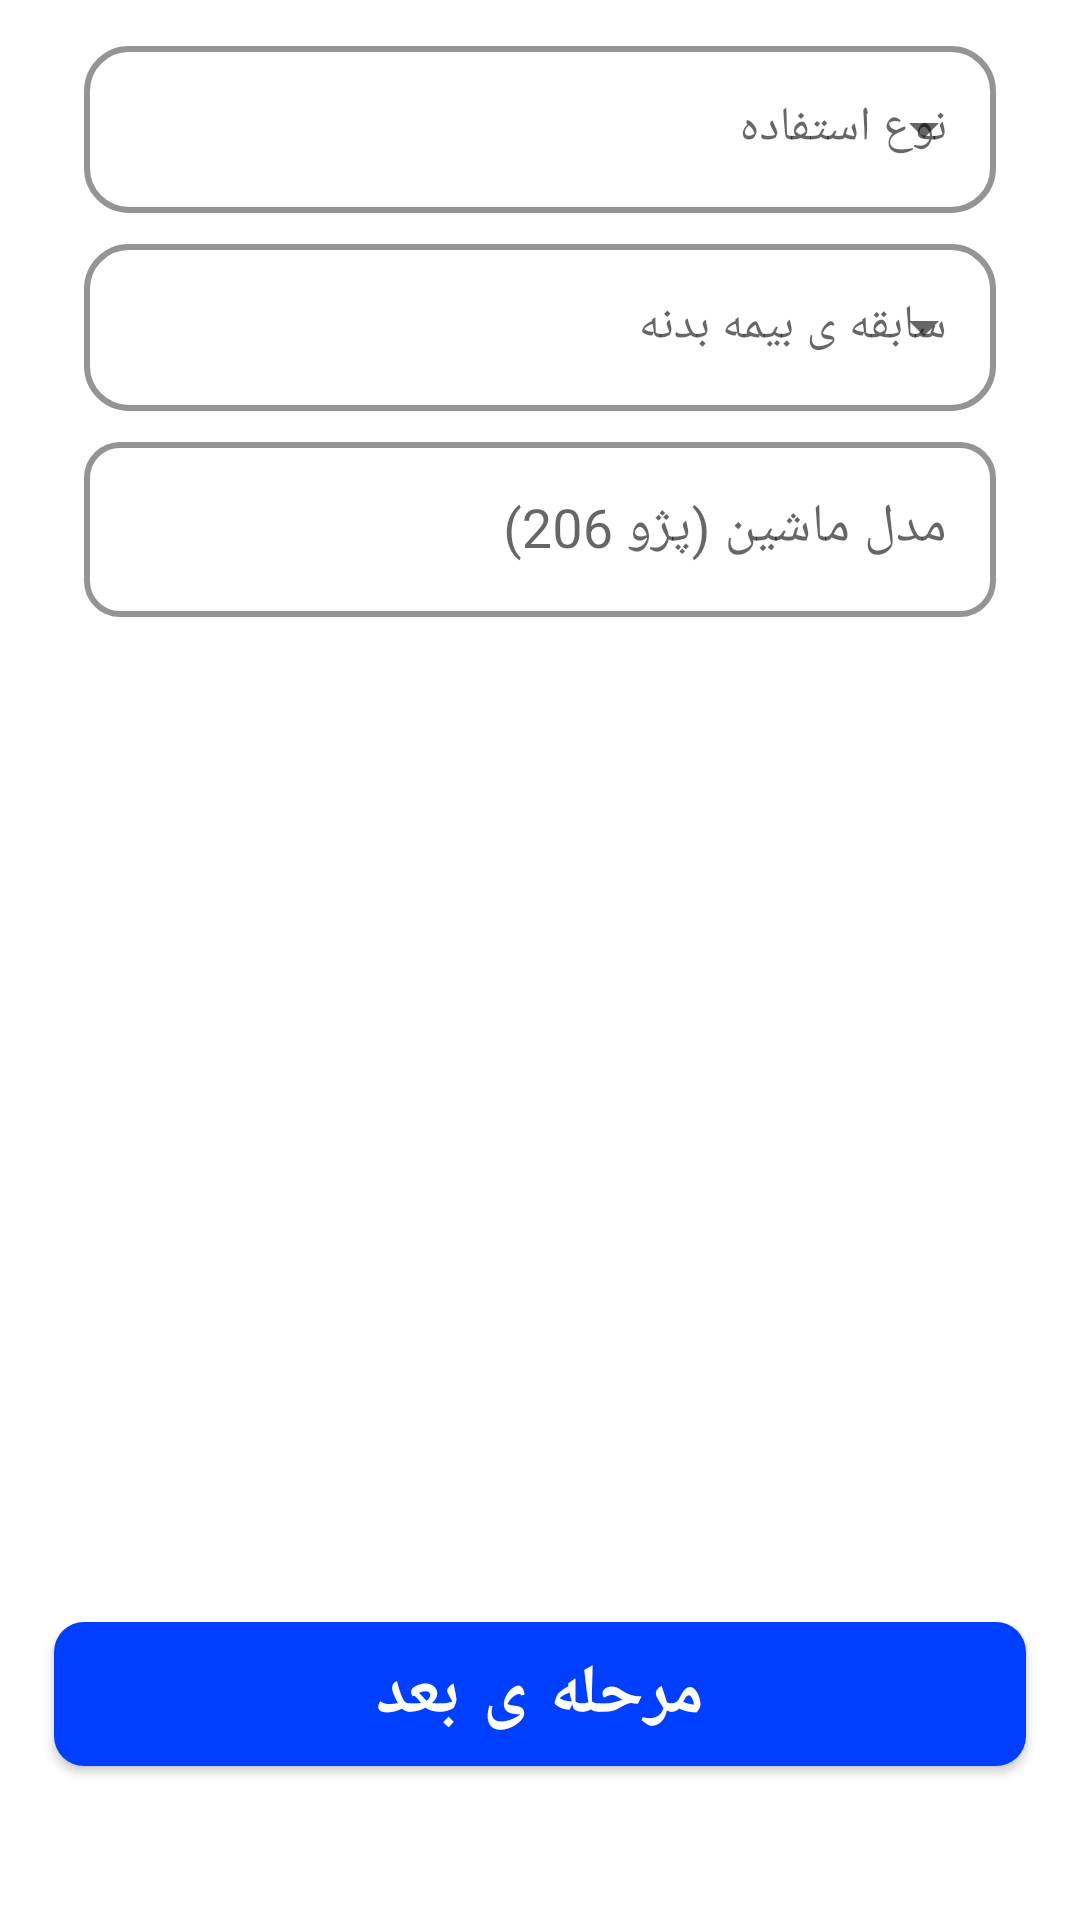

Layout XML and referenced resources for this Android screen:
<!-- AndroidManifest.xml: application theme Theme.Bimix -->
<!-- res/layout/fragment_info_body_insurance.xml -->
<?xml version="1.0" encoding="utf-8"?>
<androidx.constraintlayout.widget.ConstraintLayout xmlns:android="http://schemas.android.com/apk/res/android"
    xmlns:app="http://schemas.android.com/apk/res-auto"
    xmlns:tools="http://schemas.android.com/tools"
    android:layout_width="match_parent"
    android:layout_height="match_parent"
    tools:context=".Fragment.BodyInsurance.BodyInsurance_InfoFragment">

    <LinearLayout
        android:id="@+id/linearLayout5"
        android:layout_width="0dp"
        android:layout_height="0dp"
        android:orientation="vertical"
        app:layout_constraintBottom_toBottomOf="parent"
        app:layout_constraintEnd_toStartOf="@+id/guideline20"
        app:layout_constraintStart_toStartOf="@+id/guideline19"
        app:layout_constraintTop_toTopOf="parent">

        <com.google.android.material.textfield.TextInputLayout
            android:id="@+id/useSpinner_layout"
            style="@style/Widget.MaterialComponents.TextInputLayout.OutlinedBox.ExposedDropdownMenu"
            android:layout_width="match_parent"
            android:layout_height="wrap_content"
            android:layout_marginLeft="10dp"
            android:layout_marginTop="10dp"
            android:layout_marginRight="10dp"
            android:hint="نوع استفاده"
            app:boxCornerRadiusBottomEnd="15dp"
            app:boxCornerRadiusBottomStart="15dp"
            app:boxCornerRadiusTopEnd="15dp"
            app:boxCornerRadiusTopStart="15dp"
            app:boxStrokeColor="#FF9800"
            app:boxStrokeWidth="2dp"
            app:errorEnabled="false"
            app:errorTextColor="#FF0000"
            app:hintTextColor="#2B2B2B">

            <AutoCompleteTextView
                android:id="@+id/useSpinner"
                android:layout_width="match_parent"
                android:layout_height="wrap_content"
                android:inputType="none" />

        </com.google.android.material.textfield.TextInputLayout>

        <com.google.android.material.textfield.TextInputLayout
            android:id="@+id/historyInsurance_layout"
            style="@style/Widget.MaterialComponents.TextInputLayout.OutlinedBox.ExposedDropdownMenu"
            android:layout_width="match_parent"
            android:layout_height="wrap_content"
            android:layout_marginLeft="10dp"
            android:layout_marginTop="5dp"
            android:layout_marginRight="10dp"
            android:hint="سابقه ی بیمه بدنه"
            app:boxCornerRadiusBottomEnd="15dp"
            app:boxCornerRadiusBottomStart="15dp"
            app:boxCornerRadiusTopEnd="15dp"
            app:boxCornerRadiusTopStart="15dp"
            app:boxStrokeColor="#FF9800"
            app:boxStrokeWidth="2dp"
            app:errorTextColor="#FF0000"
            app:hintTextColor="#2B2B2B">

            <AutoCompleteTextView
                android:id="@+id/historyInsurance"
                android:layout_width="match_parent"
                android:layout_height="wrap_content"
                android:focusedByDefault="false"
                android:inputType="none" />

        </com.google.android.material.textfield.TextInputLayout>

        <com.google.android.material.textfield.TextInputLayout
            android:id="@+id/lastCompany_layout"
            style="@style/Widget.MaterialComponents.TextInputLayout.OutlinedBox.ExposedDropdownMenu"
            android:layout_width="match_parent"
            android:layout_height="wrap_content"
            android:layout_marginLeft="10dp"
            android:layout_marginTop="5dp"
            android:layout_marginRight="10dp"
            android:hint="شرکت بیمه گر قبلی"
            android:visibility="gone"
            app:boxCornerRadiusBottomEnd="15dp"
            app:boxCornerRadiusBottomStart="15dp"
            app:boxCornerRadiusTopEnd="15dp"
            app:boxCornerRadiusTopStart="15dp"
            app:boxStrokeColor="#FF9800"
            app:boxStrokeWidth="2dp"
            app:errorTextColor="#FF0000"
            app:hintTextColor="#2B2B2B"

            tools:visibility="visible">

            <AutoCompleteTextView
                android:id="@+id/lastCompany"
                android:layout_width="match_parent"
                android:layout_height="wrap_content"
                android:focusedByDefault="false"
                android:inputType="none" />

        </com.google.android.material.textfield.TextInputLayout>

        <com.google.android.material.textfield.TextInputLayout
            android:id="@+id/insuranceID_layout"
            style="@style/Widget.MaterialComponents.TextInputLayout.OutlinedBox"
            android:layout_width="match_parent"
            android:layout_height="wrap_content"
            android:layout_marginLeft="10dp"
            android:layout_marginTop="5dp"
            android:layout_marginRight="10dp"
            android:enabled="true"
            android:hint="شماره بیمه نامه سال قبل"
            android:visibility="gone"
            app:boxCornerRadiusBottomEnd="12dp"
            app:boxCornerRadiusBottomStart="12dp"
            app:boxCornerRadiusTopEnd="12dp"
            app:boxCornerRadiusTopStart="12dp"
            app:boxStrokeColor="#FF9800"
            app:boxStrokeWidth="2dp"
            app:endIconMode="clear_text"
            app:endIconTint="#FF9800"
            app:errorTextColor="#FF0000"
            app:hintEnabled="true"
            app:hintTextColor="#000"
            tools:visibility="visible">

            <com.google.android.material.textfield.TextInputEditText
                android:id="@+id/insuranceID"
                android:layout_width="match_parent"
                android:layout_height="wrap_content"
                android:focusedByDefault="false"
                android:inputType="number"
                android:maxLines="1"
                android:singleLine="true"
                android:textSize="18dp" />

        </com.google.android.material.textfield.TextInputLayout>

        <com.google.android.material.textfield.TextInputLayout
            android:id="@+id/carModel_layout"
            style="@style/Widget.MaterialComponents.TextInputLayout.OutlinedBox"
            android:layout_width="match_parent"
            android:layout_height="wrap_content"
            android:layout_marginLeft="10dp"
            android:layout_marginTop="5dp"
            android:layout_marginRight="10dp"
            android:enabled="true"
            android:hint="مدل ماشین (پژو 206)"
            app:boxCornerRadiusBottomEnd="12dp"
            app:boxCornerRadiusBottomStart="12dp"
            app:boxCornerRadiusTopEnd="12dp"
            app:boxCornerRadiusTopStart="12dp"
            app:boxStrokeColor="#FF9800"
            app:boxStrokeWidth="2dp"
            app:endIconMode="clear_text"
            app:endIconTint="#FF9800"
            app:errorTextColor="#FF0000"
            app:hintEnabled="true"
            app:hintTextColor="#000">

            <com.google.android.material.textfield.TextInputEditText
                android:id="@+id/carModel"
                android:layout_width="match_parent"
                android:layout_height="wrap_content"
                android:focusedByDefault="false"
                android:inputType="text"
                android:maxLines="1"
                android:singleLine="true"
                android:textSize="18dp" />

        </com.google.android.material.textfield.TextInputLayout>

        <LinearLayout
            android:id="@+id/year_layout"
            android:layout_width="wrap_content"
            android:layout_height="130dp"
            android:layout_gravity="center"
            android:gravity="center"
            android:orientation="horizontal"
            android:visibility="gone"
            tools:visibility="visible">

            <NumberPicker
                android:id="@+id/yearPicker_ir"
                android:layout_width="wrap_content"
                android:layout_height="wrap_content"
                android:layout_marginRight="25dp"
                android:focusable="false"
                android:focusedByDefault="false"
                android:showDividers="end" />
            
            <NumberPicker
                android:id="@+id/yearPicker_us"
                android:layout_width="wrap_content"
                android:layout_height="wrap_content"
                android:focusable="false"
                android:focusedByDefault="false"
                android:showDividers="end" />
            

            <TextView
                android:layout_width="wrap_content"
                android:layout_height="wrap_content"
                android:layout_marginLeft="25dp"
                android:text="سال تولید خودرو:"
                android:textColor="#000"
                android:textSize="20dp"
                android:textStyle="bold" />

        </LinearLayout>

    </LinearLayout>

    <Button
        android:id="@+id/next"
        style="@style/Widget.MaterialComponents.Button"
        android:layout_width="0dp"
        android:layout_height="wrap_content"
        android:layout_gravity="center"
        android:autoSizeTextType="none"
        android:background="@drawable/bg_confirm"
        android:enabled="true"
        android:gravity="center"
        android:outlineProvider="background"
        android:text="مرحله ی بعد"
        android:textColor="#fff"
        android:textSize="23dp"
        android:textStyle="bold"
        app:backgroundTint="@null"
        app:elevation="10dp"
        app:layout_constraintBottom_toTopOf="@+id/guideline21"
        app:layout_constraintEnd_toStartOf="@+id/guideline20"
        app:layout_constraintStart_toStartOf="@+id/guideline19" />


    <androidx.constraintlayout.widget.Guideline
        android:id="@+id/guideline19"
        android:layout_width="wrap_content"
        android:layout_height="wrap_content"
        android:orientation="vertical"
        app:layout_constraintGuide_percent="0.05" />

    <androidx.constraintlayout.widget.Guideline
        android:id="@+id/guideline20"
        android:layout_width="wrap_content"
        android:layout_height="wrap_content"
        android:orientation="vertical"
        app:layout_constraintGuide_percent="0.95" />

    <androidx.constraintlayout.widget.Guideline
        android:id="@+id/guideline21"
        android:layout_width="wrap_content"
        android:layout_height="wrap_content"
        android:orientation="horizontal"
        app:layout_constraintGuide_percent="0.92" />

</androidx.constraintlayout.widget.ConstraintLayout>
<!-- resources referenced by this layout -->
<resources>
  <!-- drawable bg_confirm (drawable) -->
  <?xml version="1.0" encoding="utf-8"?>
  <shape xmlns:android="http://schemas.android.com/apk/res/android">
      <corners android:radius="10dp" />
      <solid android:color="#003FFF" />
  
  </shape>
  <style name="Theme.Bimix" parent="Theme.MaterialComponents.Light.NoActionBar">
          
          <item name="colorPrimary">@color/purple_500</item>
          <item name="colorPrimaryVariant">@color/purple_700</item>
          <item name="colorOnPrimary">@color/white</item>
          
          <item name="colorSecondary">@color/teal_200</item>
          <item name="colorSecondaryVariant">@color/teal_700</item>
          <item name="colorOnSecondary">@color/black</item>
          
          <item name="android:statusBarColor" tools:targetApi="l">?attr/colorPrimaryVariant</item>
          
      </style>
  <!-- not gathered from this repository: default colours our renderer supplied (Android Studio template values) -->
  <color name="purple_500">#FF6200EE</color>
  <color name="purple_700">#FF3700B3</color>
  <color name="teal_200">#FF03DAC5</color>
  <color name="teal_700">#FF018786</color>
  <color name="black">#FF000000</color>
  <color name="white">#FFFFFFFF</color>
</resources>
